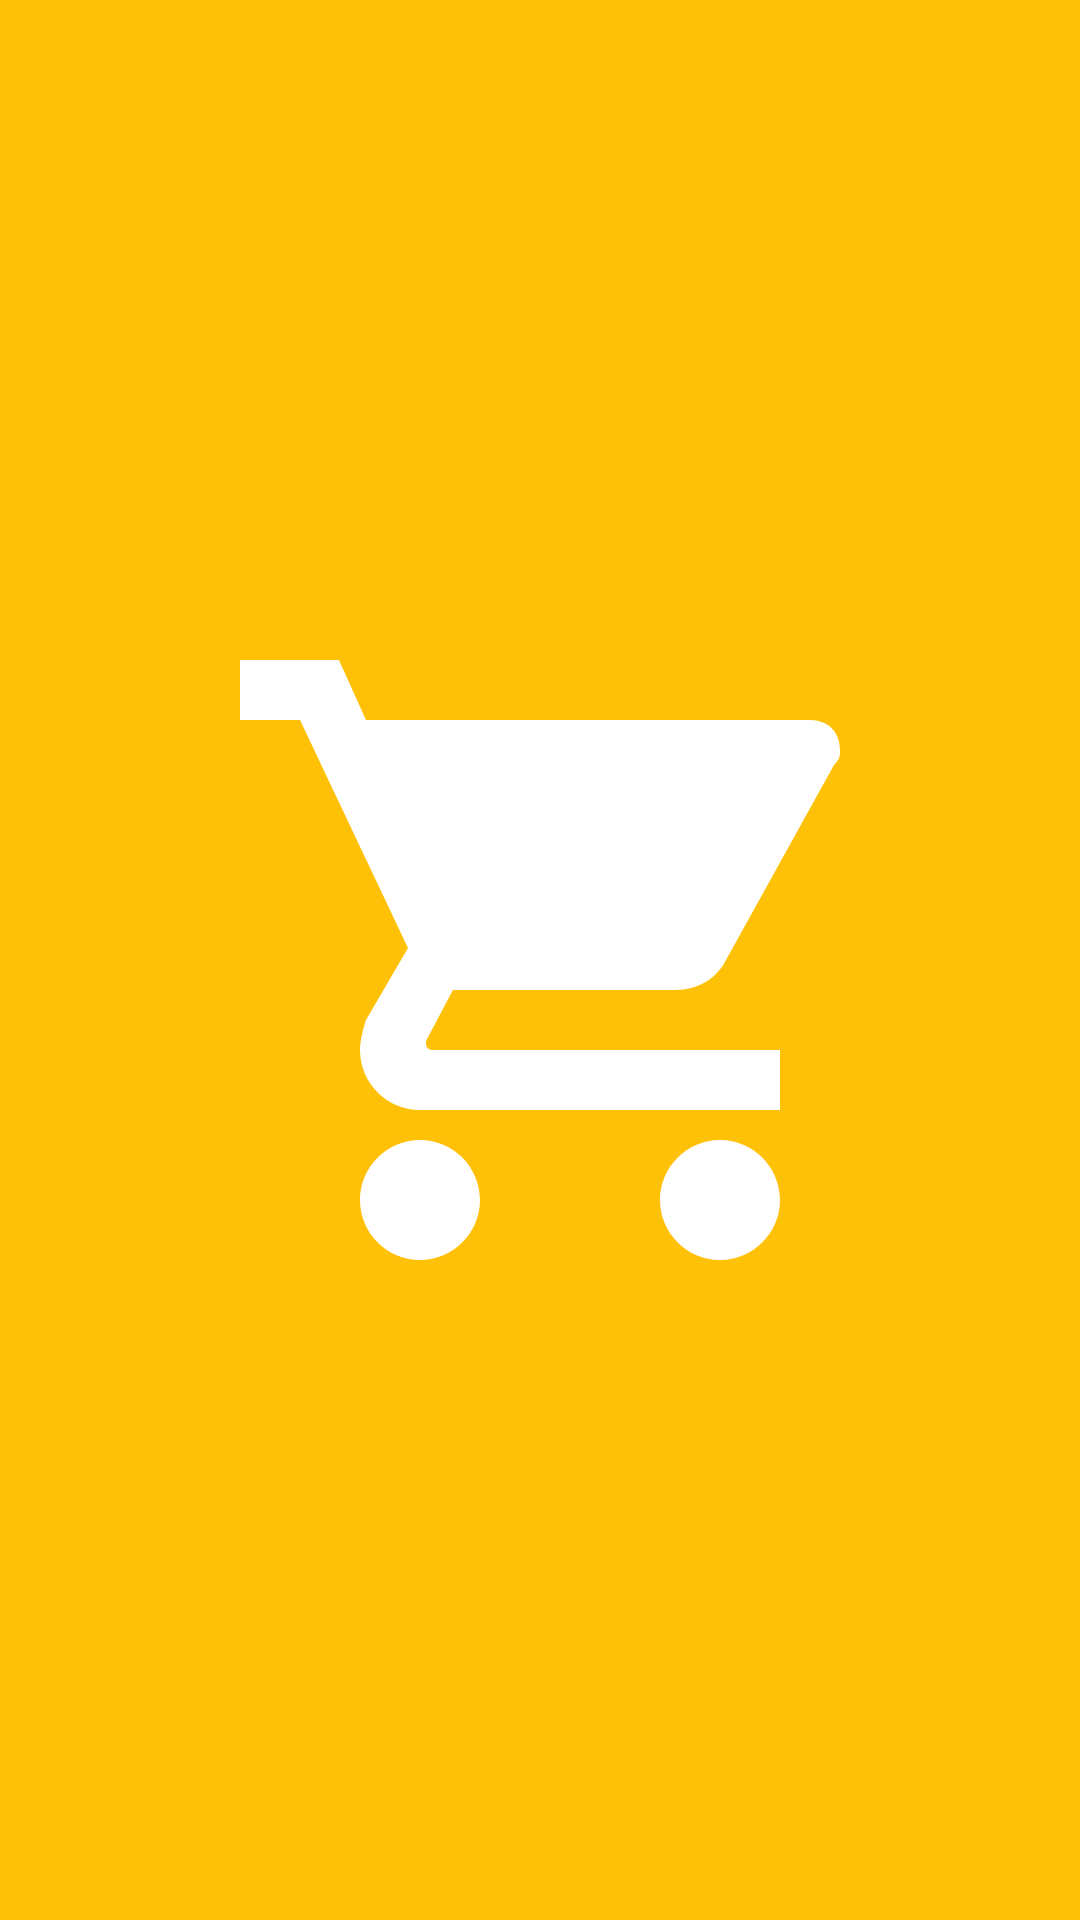

This screen was rendered from an Android layout file. Write that file and the resources it references.
<!-- AndroidManifest.xml: application theme AppTheme -->
<!-- res/layout/activity_splash.xml -->
<?xml version="1.0" encoding="utf-8"?>

<RelativeLayout xmlns:android="http://schemas.android.com/apk/res/android"
    xmlns:app="http://schemas.android.com/apk/res-auto"
    xmlns:tools="http://schemas.android.com/tools"
    android:layout_width="match_parent"
    android:layout_height="match_parent"
    android:background="@color/colorPrimaryDark"
    tools:context=".activity.SplashActivity">

    <ImageView
        android:layout_width="@dimen/splashImageSize"
        android:layout_height="@dimen/splashImageSize"
        android:layout_centerInParent="true"
        android:src="@drawable/ic_shopping"/>


</RelativeLayout>
<!-- resources referenced by this layout -->
<resources>
  <color name="colorPrimaryDark">#ffc107</color>
  <dimen name="splashImageSize">200dp</dimen>
  <!-- drawable ic_shopping (drawable) -->
  <vector android:height="24dp" android:viewportHeight="510"
      android:viewportWidth="510" android:width="24dp" xmlns:android="http://schemas.android.com/apk/res/android">
      <path android:fillColor="@android:color/white" android:name="Forma 1" android:pathData="m153 408c-28 0 -51 23 -51 51c0 28 22.9 51 51 51c28.1 0 51 -23 51 -51c0 -28.1 -23 -51 -51 -51zm-153 -408v51h51l91.8 193.8l-35.7 61.2c-2.6 7.6 -5.1 17.9 -5.1 25.5c0 28 22.9 51 51 51h306v-51h-295.8c-2.6 0 -5.1 -2.6 -5.1 -5.1v-2.5l22.9 -43.4h188.7c20.4 0 35.7 -10.2 43.4 -25.5l91.8 -165.8c5.1 -5.1 5.1 -7.6 5.1 -12.7c0 -15.3 -10.2 -25.5 -25.5 -25.5h-377.4l-23 -51h-84.1zm408 408c-28 0 -51 23 -51 51c0 28 22.9 51 51 51c28.1 0 51 -23 51 -51c0 -28.1 -23 -51 -51 -51z"/>
  </vector>
  <style name="AppTheme" parent="Theme.AppCompat.Light.NoActionBar">
          
          <item name="colorPrimary">@color/colorPrimary</item>
          <item name="colorPrimaryDark">@color/colorPrimaryDark</item>
          <item name="colorAccent">@color/colorAccent</item>
          <item name="android:windowDisablePreview">true</item>
         
          <item name="android:textColor">@color/text_color</item>
          <item name="android:textDirection">rtl</item>
          <item name="android:navigationBarColor">?android:attr/colorPrimaryDark</item>
      </style>
  <color name="colorPrimary">#FFD54F</color>
  <color name="colorAccent">#E57373</color>
  <color name="text_color">#424242</color>
</resources>
